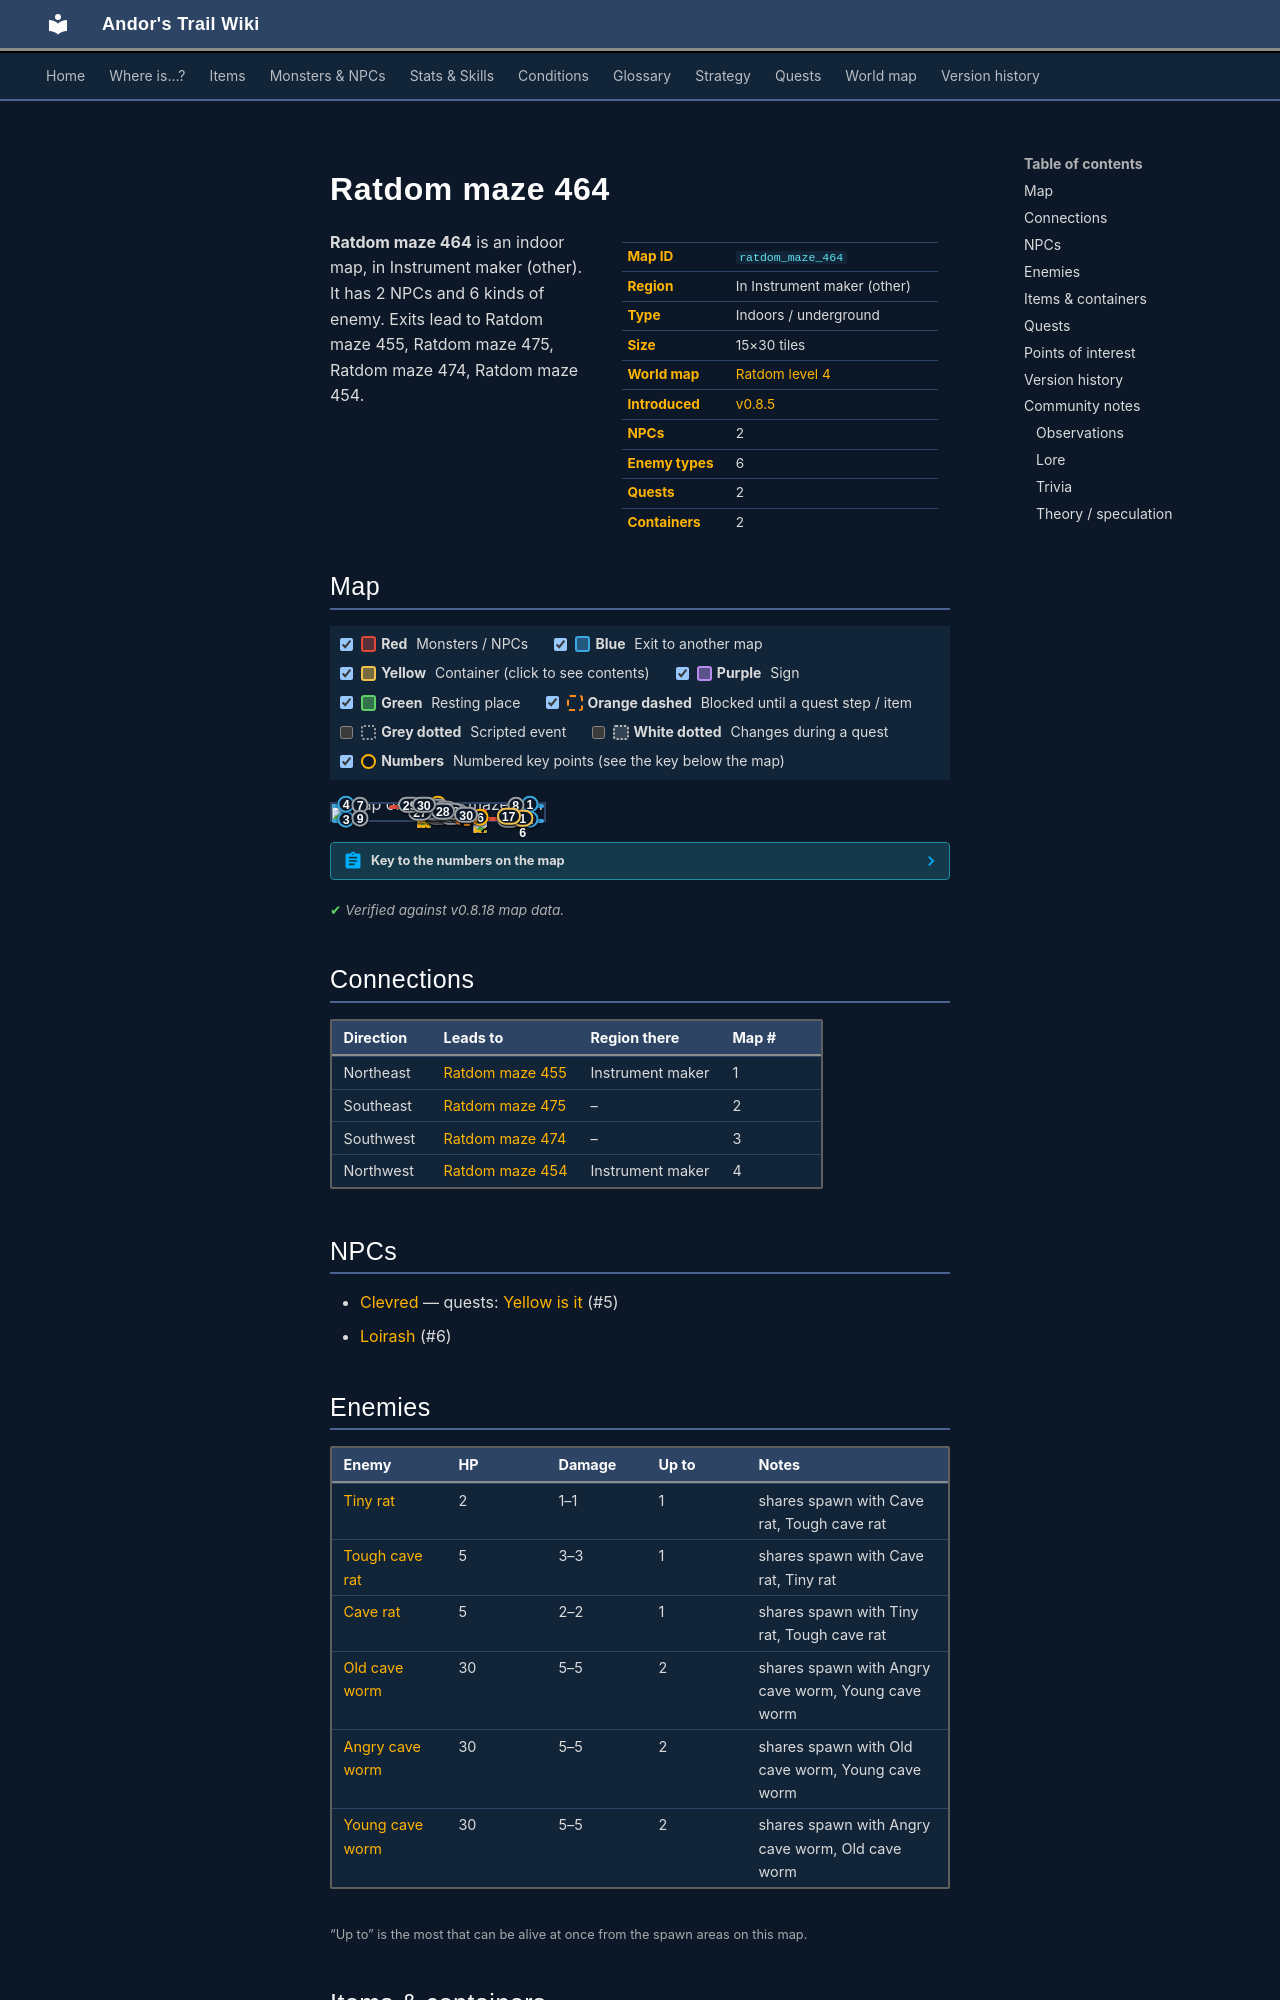

repository: asdfghjkl628/Andor-s-Trail-Wikiiii · page: maps/ratdom_maze_464/index.html · generator: mkdocs

---
description: "Ratdom maze 464 is an indoor location in Andor's Trail, in Instrument maker (other). NPCs: Clevred, Loirash. Enemies: Tiny rat, Tough cave rat, Cave rat, Old cave worm, Angry cave worm. Exits to Ratdom maze 455, Ratdom maze 475, Ratdom maze 474, Ratdom maze 454."
---

# Ratdom maze 464

<div class="infobox" markdown>

| | |
|---|---|
| **Map ID** | `ratdom_maze_464` |
| **Region** | In Instrument maker (other) |
| **Type** | Indoors / underground |
| **Size** | 15×30 tiles |
| **World map** | [Ratdom level 4](index.md) |
| **Introduced** | [v0.8.5](../versions/0.8.5.md) |
| **NPCs** | 2 |
| **Enemy types** | 6 |
| **Quests** | 2 |
| **Containers** | 2 |

</div>

**Ratdom maze 464** is an indoor map, in Instrument maker (other). It has 2 NPCs and 6 kinds of enemy. Exits lead to Ratdom maze 455, Ratdom maze 475, Ratdom maze 474, Ratdom maze 454.
